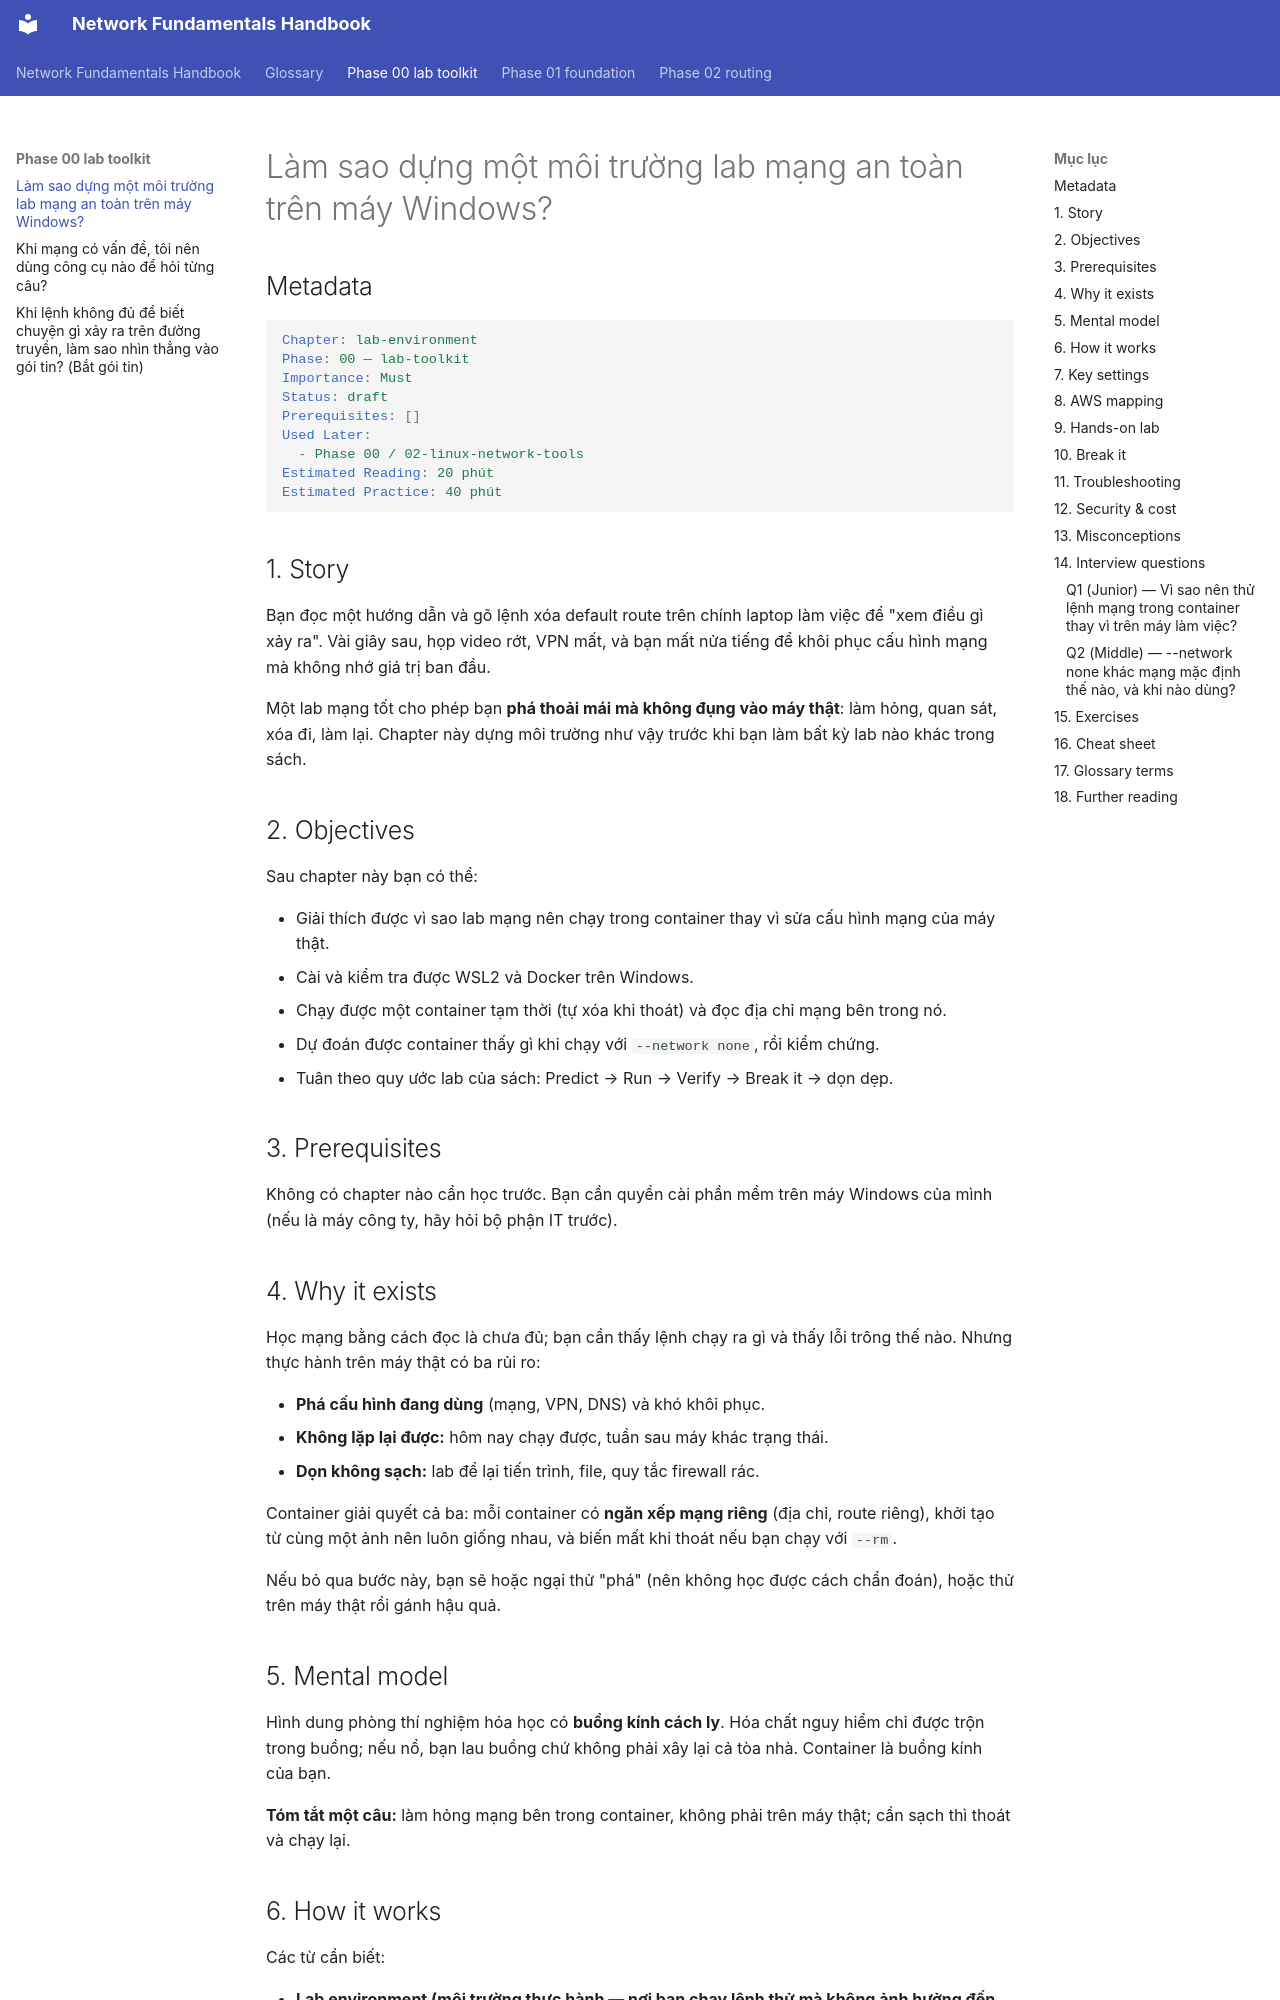

repository: makumawari/ccna-handbook · page: phase-00-lab-toolkit/01-lab-environment/index.html · generator: mkdocs

---
tags:
  - Must
  - Lab
  - Linux
  - Docker
---

# Làm sao dựng một môi trường lab mạng an toàn trên máy Windows?

## Metadata

```yaml
Chapter: lab-environment
Phase: 00 — lab-toolkit
Importance: Must
Status: draft
Prerequisites: []
Used Later:
  - Phase 00 / 02-linux-network-tools
Estimated Reading: 20 phút
Estimated Practice: 40 phút
```

## 1. Story

<!-- Mức bắt buộc (Must): Đủ -->
<!-- DRAFT: người học cần viết lại bằng lời mình -->

Bạn đọc một hướng dẫn và gõ lệnh xóa default route trên chính laptop làm việc để "xem điều gì xảy ra". Vài giây sau, họp video rớt, VPN mất, và bạn mất nửa tiếng để khôi phục cấu hình mạng mà không nhớ giá trị ban đầu.

Một lab mạng tốt cho phép bạn **phá thoải mái mà không đụng vào máy thật**: làm hỏng, quan sát, xóa đi, làm lại. Chapter này dựng môi trường như vậy trước khi bạn làm bất kỳ lab nào khác trong sách.

## 2. Objectives

<!-- Mức bắt buộc (Must): Đủ -->
<!-- DRAFT: người học cần viết lại bằng lời mình -->

Sau chapter này bạn có thể:

- Giải thích được vì sao lab mạng nên chạy trong container thay vì sửa cấu hình mạng của máy thật.
- Cài và kiểm tra được WSL2 và Docker trên Windows.
- Chạy được một container tạm thời (tự xóa khi thoát) và đọc địa chỉ mạng bên trong nó.
- Dự đoán được container thấy gì khi chạy với `--network none`, rồi kiểm chứng.
- Tuân theo quy ước lab của sách: Predict → Run → Verify → Break it → dọn dẹp.

## 3. Prerequisites

<!-- Mức bắt buộc (Must): Đủ -->
<!-- DRAFT: người học cần viết lại bằng lời mình -->

Không có chapter nào cần học trước. Bạn cần quyền cài phần mềm trên máy Windows của mình (nếu là máy công ty, hãy hỏi bộ phận IT trước).

## 4. Why it exists

<!-- Mức bắt buộc (Must): Đủ -->
<!-- DRAFT: người học cần viết lại bằng lời mình -->

Học mạng bằng cách đọc là chưa đủ; bạn cần thấy lệnh chạy ra gì và thấy lỗi trông thế nào. Nhưng thực hành trên máy thật có ba rủi ro:

- **Phá cấu hình đang dùng** (mạng, VPN, DNS) và khó khôi phục.
- **Không lặp lại được:** hôm nay chạy được, tuần sau máy khác trạng thái.
- **Dọn không sạch:** lab để lại tiến trình, file, quy tắc firewall rác.

Container giải quyết cả ba: mỗi container có **ngăn xếp mạng riêng** (địa chỉ, route riêng), khởi tạo từ cùng một ảnh nên luôn giống nhau, và biến mất khi thoát nếu bạn chạy với `--rm`.

Nếu bỏ qua bước này, bạn sẽ hoặc ngại thử "phá" (nên không học được cách chẩn đoán), hoặc thử trên máy thật rồi gánh hậu quả.

## 5. Mental model

<!-- Mức bắt buộc (Must): Đủ -->
<!-- DRAFT: người học cần viết lại bằng lời mình -->

Hình dung phòng thí nghiệm hóa học có **buồng kính cách ly**. Hóa chất nguy hiểm chỉ được trộn trong buồng; nếu nổ, bạn lau buồng chứ không phải xây lại cả tòa nhà. Container là buồng kính của bạn.

**Tóm tắt một câu:** làm hỏng mạng bên trong container, không phải trên máy thật; cần sạch thì thoát và chạy lại.
